2-way image classification set "Machine_Learning" from GitHub (imurbi/Machine_Learning); label vocabulary: helipad, no helipad.

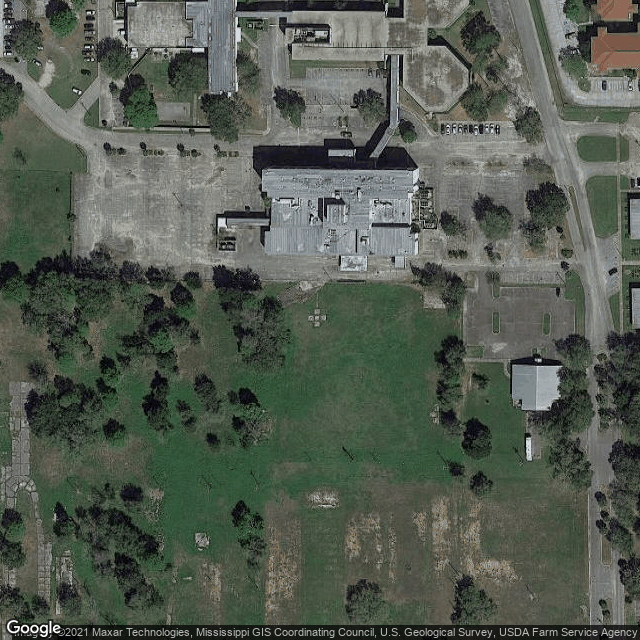
Label: helipad

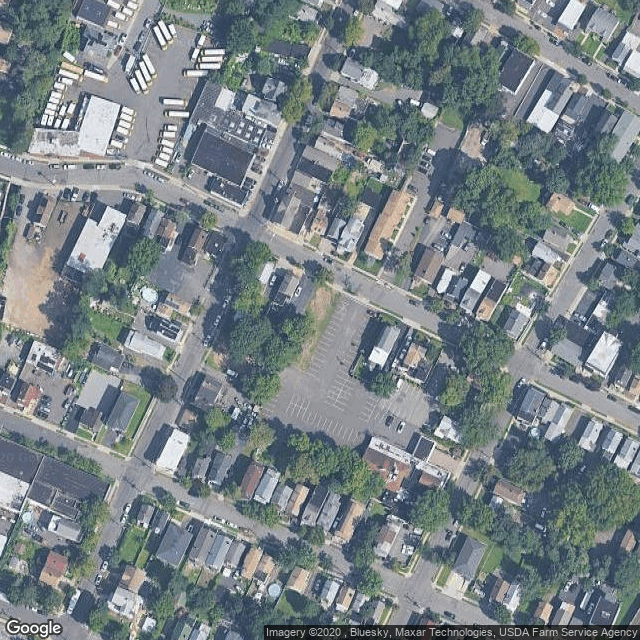
Label: no helipad

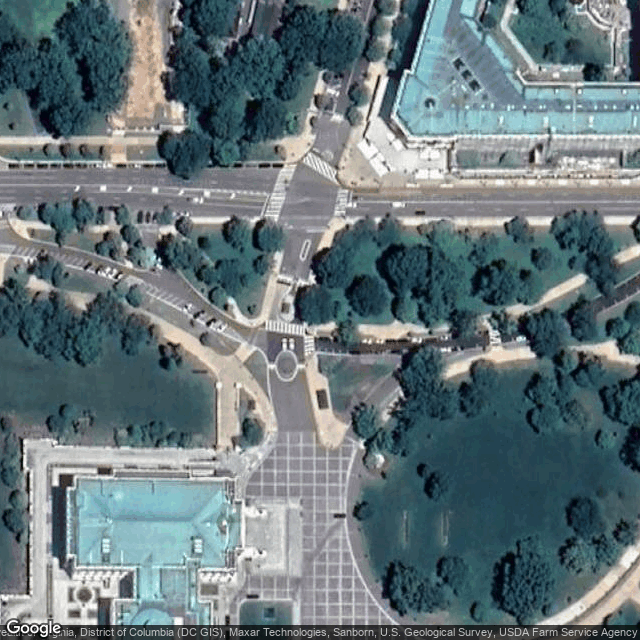
Label: no helipad

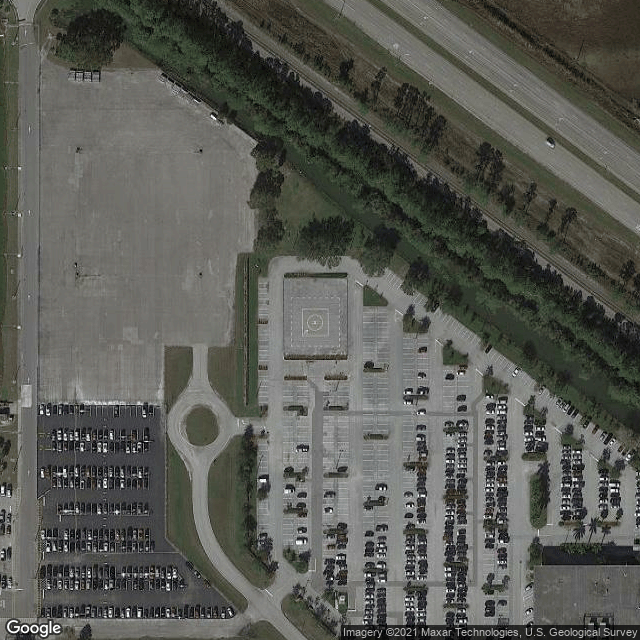
Label: helipad

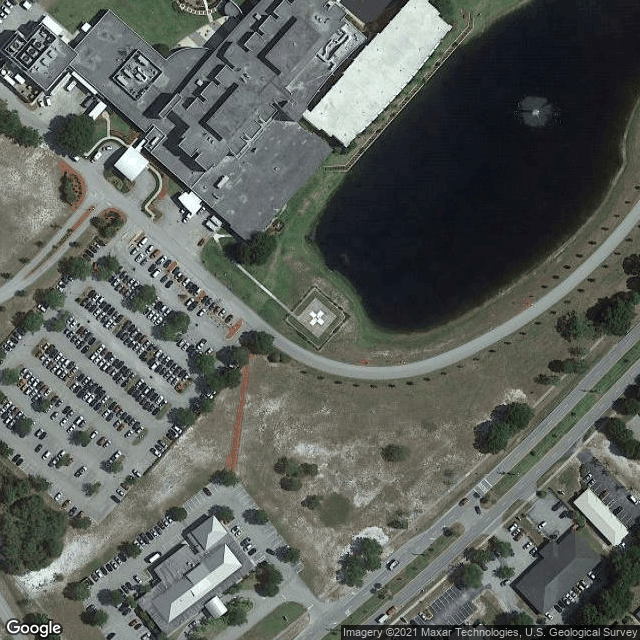
Label: helipad

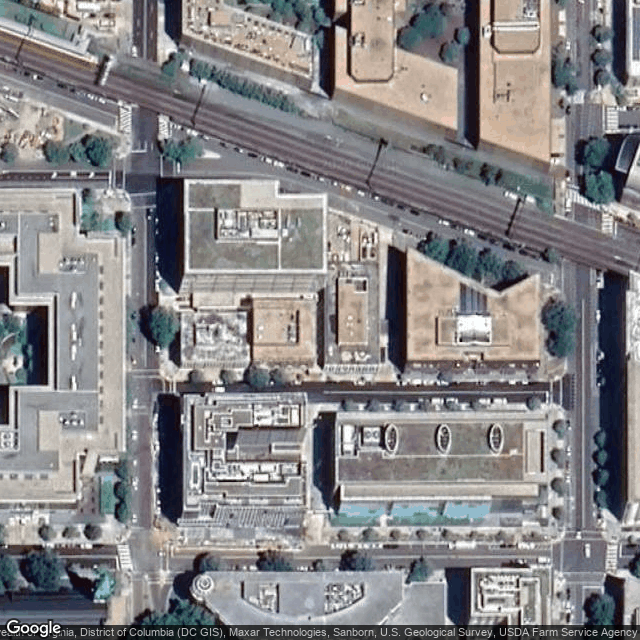
Label: no helipad
